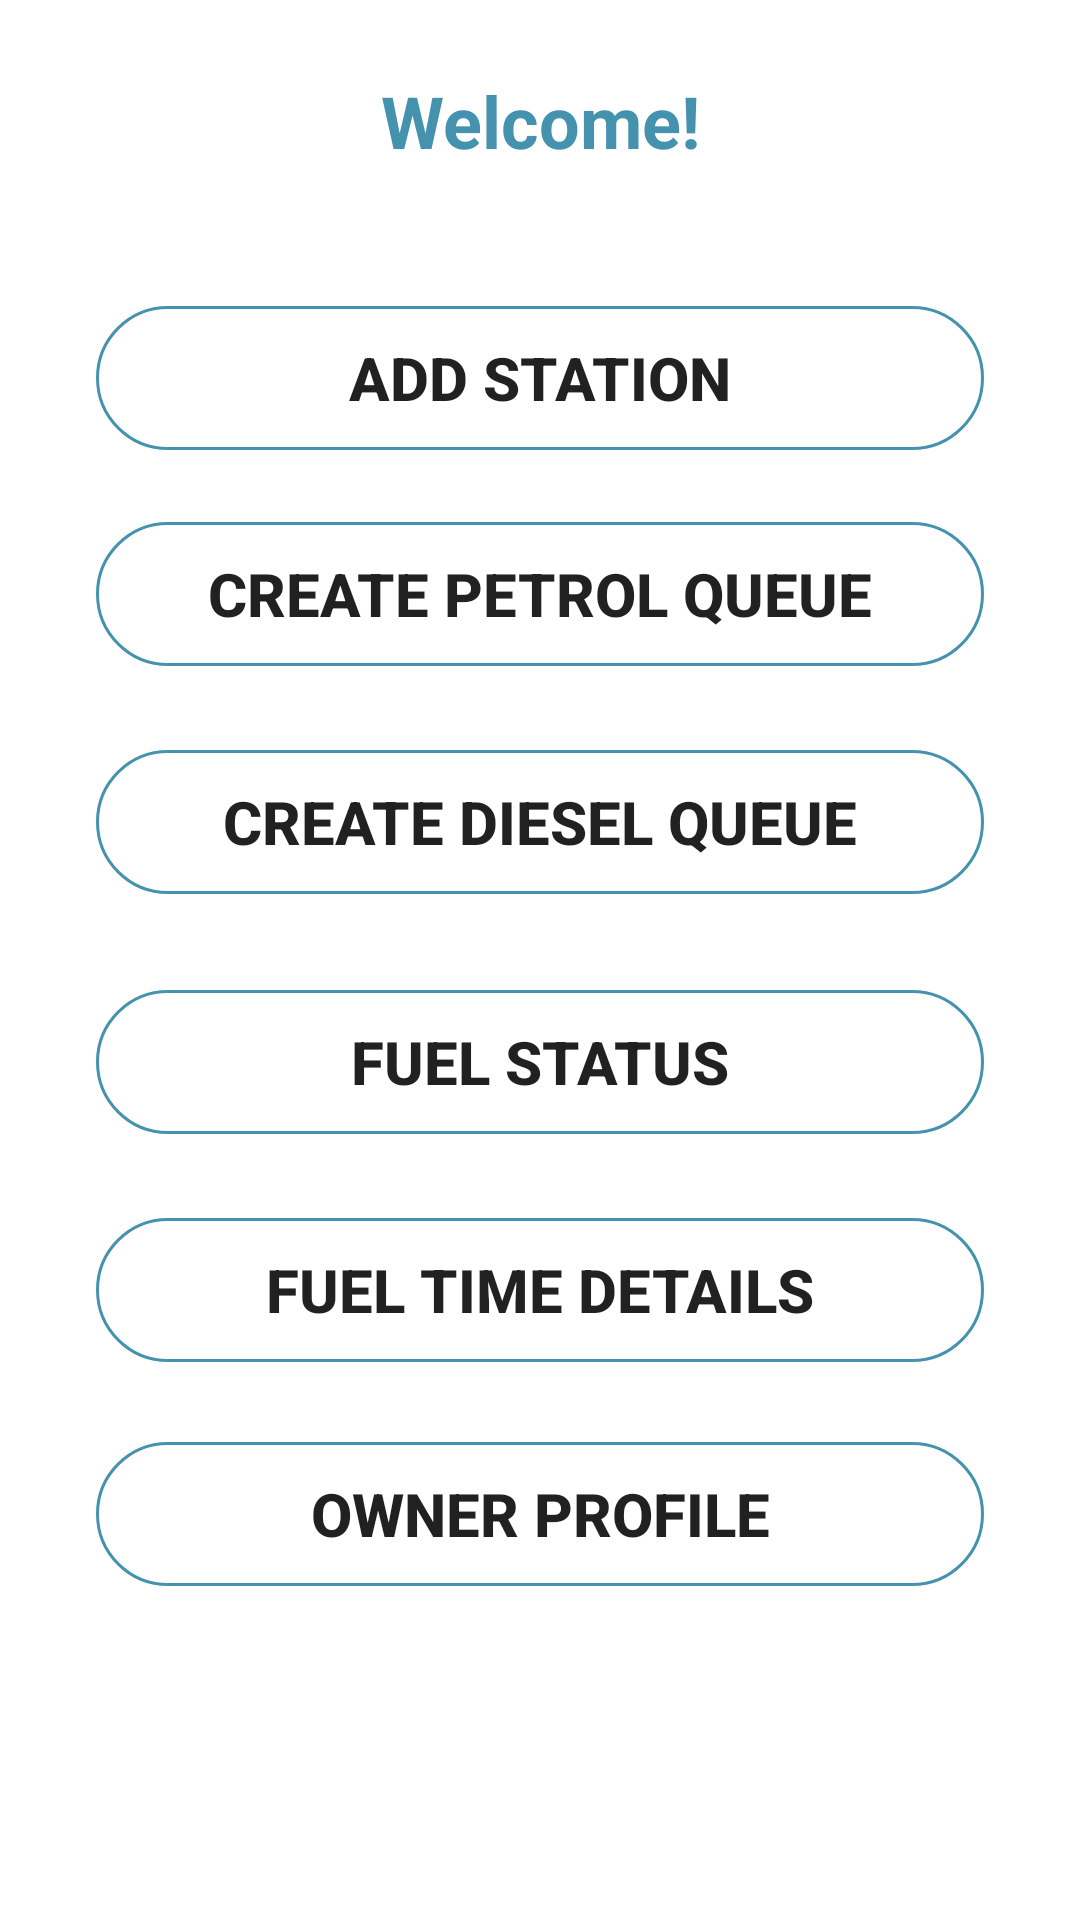

This screen was rendered from an Android layout file. Write that file and the resources it references.
<!-- AndroidManifest.xml: application theme Theme.EAD -->
<!-- res/layout/activity_station_owner_home.xml -->
<?xml version="1.0" encoding="utf-8"?>
<ScrollView
    xmlns:android="http://schemas.android.com/apk/res/android"
    xmlns:app="http://schemas.android.com/apk/res-auto"
    xmlns:tools="http://schemas.android.com/tools"
    android:layout_height="match_parent"
    android:layout_width="match_parent">
<androidx.constraintlayout.widget.ConstraintLayout
    android:layout_width="match_parent"
    android:layout_height="match_parent"
    tools:context=".StationOwnerHome"
    tools:ignore="ExtraText">
    <TextView
        android:id="@+id/textViewWel"
        android:layout_width="281dp"
        android:layout_height="46dp"
        android:layout_marginTop="24dp"
        android:text="Welcome!"
        android:textAlignment="center"
        android:textColor="#4592AF"
        android:textSize="24sp"
        android:textStyle="bold"
        app:layout_constraintEnd_toEndOf="parent"
        app:layout_constraintStart_toStartOf="parent"
        app:layout_constraintTop_toTopOf="parent" />

    <Button
        android:id="@+id/AddStation"
        android:layout_width="0dp"
        android:layout_height="wrap_content"
        android:layout_marginStart="32dp"
        android:layout_marginTop="32dp"
        android:layout_marginEnd="32dp"
        android:layout_marginBottom="388dp"
        android:background="@drawable/round_border"
        android:text="Add Station"
        android:textSize="20sp"
        android:textStyle="bold"
        app:layout_constraintBottom_toBottomOf="parent"
        app:layout_constraintEnd_toEndOf="parent"
        app:layout_constraintHorizontal_bias="0.0"
        app:layout_constraintStart_toStartOf="parent"
        app:layout_constraintTop_toBottomOf="@+id/textViewWel"
        app:layout_constraintVertical_bias="1.0" />

    <Button
        android:id="@+id/AddPetrolQ"
        android:layout_width="0dp"
        android:layout_height="wrap_content"
        android:layout_marginStart="32dp"
        android:layout_marginTop="24dp"
        android:layout_marginEnd="32dp"
        android:background="@drawable/round_border"
        android:text="Create Petrol Queue"
        android:textSize="20sp"
        android:textStyle="bold"
        app:layout_constraintEnd_toEndOf="parent"
        app:layout_constraintHorizontal_bias="0.0"
        app:layout_constraintStart_toStartOf="parent"
        app:layout_constraintTop_toBottomOf="@+id/AddStation" />

    <Button
        android:id="@+id/AddDieselQ"
        android:layout_width="0dp"
        android:layout_height="wrap_content"
        android:layout_marginStart="32dp"
        android:layout_marginTop="28dp"
        android:layout_marginEnd="32dp"
        android:background="@drawable/round_border"
        android:text="Create Diesel Queue"
        android:textSize="20sp"
        android:textStyle="bold"
        app:layout_constraintEnd_toEndOf="parent"
        app:layout_constraintHorizontal_bias="0.0"
        app:layout_constraintStart_toStartOf="parent"
        app:layout_constraintTop_toBottomOf="@+id/AddPetrolQ" />

    <Button
        android:id="@+id/buttonFuelStatus"
        android:layout_width="0dp"
        android:layout_height="wrap_content"
        android:layout_marginStart="32dp"
        android:layout_marginEnd="32dp"
        android:layout_marginBottom="160dp"
        android:background="@drawable/round_border"
        android:text="Fuel status"
        android:textSize="20sp"
        android:textStyle="bold"
        app:layout_constraintBottom_toBottomOf="parent"
        app:layout_constraintEnd_toEndOf="parent"
        app:layout_constraintHorizontal_bias="0.0"
        app:layout_constraintStart_toStartOf="parent" />

    <Button
        android:id="@+id/buttonFuelTime"
        android:layout_width="0dp"
        android:layout_height="wrap_content"
        android:layout_marginStart="32dp"
        android:layout_marginTop="28dp"
        android:layout_marginEnd="32dp"
        android:background="@drawable/round_border"
        android:text="Fuel Time Details"
        android:textSize="20sp"
        android:textStyle="bold"
        app:layout_constraintEnd_toEndOf="parent"
        app:layout_constraintHorizontal_bias="0.0"
        app:layout_constraintStart_toStartOf="parent"
        app:layout_constraintTop_toBottomOf="@+id/buttonFuelStatus" />

    <Button
        android:id="@+id/Owner_Profile_button"
        android:layout_width="0dp"
        android:layout_height="wrap_content"
        android:layout_marginStart="32dp"
        android:layout_marginTop="52dp"
        android:layout_marginEnd="32dp"
        android:layout_marginBottom="24dp"
        android:background="@drawable/round_border"
        android:text="Owner Profile"
        android:textSize="20sp"
        android:textStyle="bold"
        app:layout_constraintBottom_toBottomOf="parent"
        app:layout_constraintEnd_toEndOf="parent"
        app:layout_constraintHorizontal_bias="0.0"
        app:layout_constraintStart_toStartOf="parent"
        app:layout_constraintTop_toBottomOf="@+id/buttonFuelTime"
        app:layout_constraintVertical_bias="0.634" />


</androidx.constraintlayout.widget.ConstraintLayout>
    </ScrollView>
<!-- resources referenced by this layout -->
<resources>
  <!-- drawable round_border (drawable) -->
  <?xml version="1.0" encoding="utf-8"?>
  <shape android:shape="rectangle" xmlns:android="http://schemas.android.com/apk/res/android">
      <stroke android:color="@color/blue_200"
          android:width="1dp"/>
      <corners android:radius="100dp"/>
  </shape>
  <style name="Theme.EAD" parent="Theme.MaterialComponents.DayNight.NoActionBar">
          
          <item name="colorPrimary">@color/blue_500</item>
          <item name="colorPrimaryVariant">@color/blue_500</item>
          <item name="colorOnPrimary">@color/white</item>
          
          <item name="colorSecondary">@color/teal_200</item>
          <item name="colorSecondaryVariant">@color/teal_700</item>
          <item name="colorOnSecondary">@color/black</item>
          
          <item name="android:statusBarColor" tools:targetApi="l">?attr/colorPrimaryVariant</item>
          
      </style>
  <color name="blue_200">#4592af</color>
  <color name="blue_500">#226089</color>
  <color name="white">#FFFFFFFF</color>
  <color name="teal_200">#071a52</color>
  <color name="teal_700">#303a52</color>
  <color name="black">#FF000000</color>
</resources>
